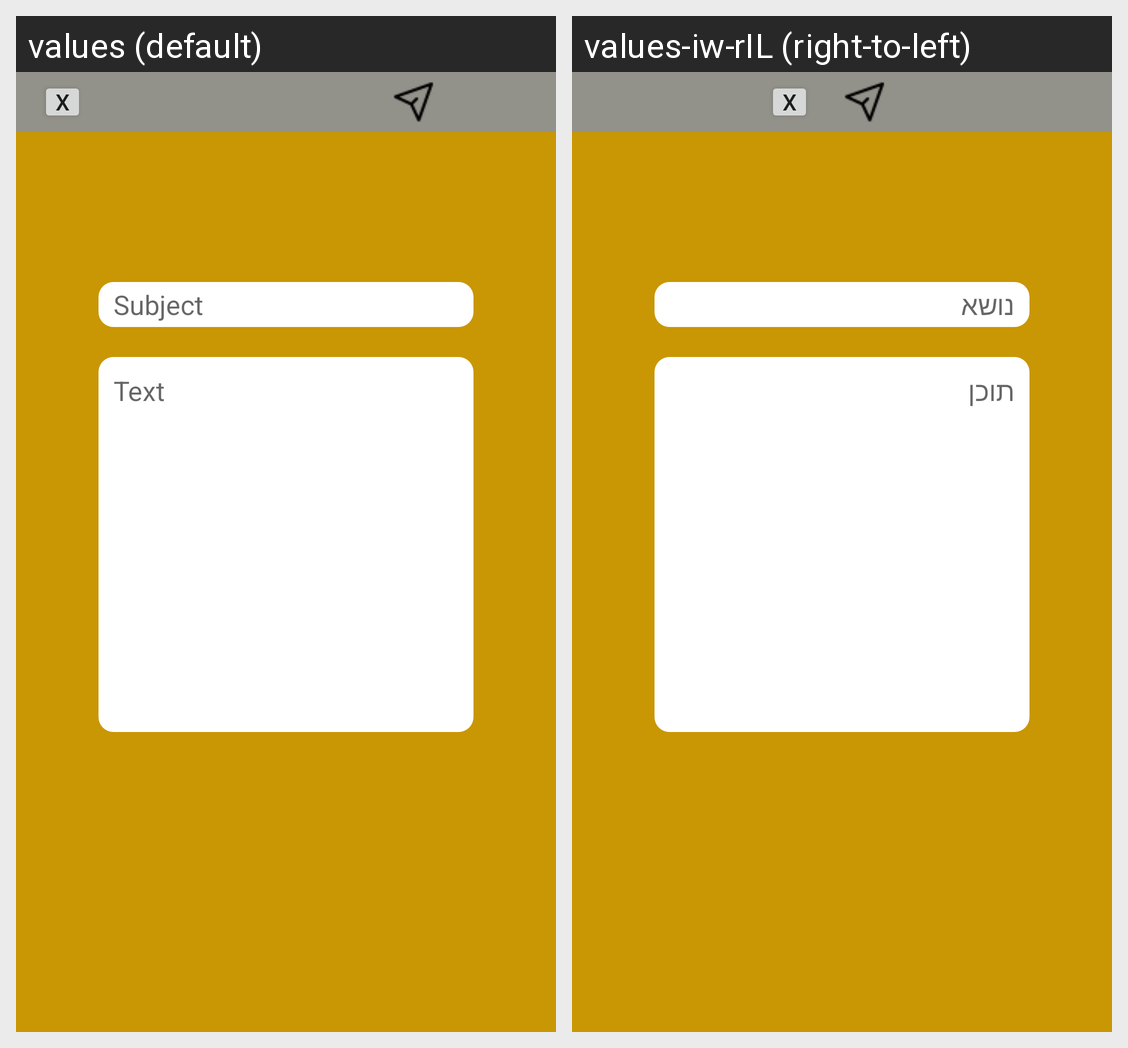

For this localized Android screen grid, give each drawn string resource with its value in every locale shown.
Android screen res/layout/activity_create_message.xml rendered under 2 locales, left to right: values (default), values-iw-rIL (right-to-left). Device: Nexus 5 (rendered at 1080×1920; each locale shown at half size, 540×960, under a caption strip naming it); theme Theme.CalcKids.
Strings drawn on this screen, with the default value and each locale's value (text and hints the layout hard-codes, and strings that could not be matched under every locale, appear in the picture but are not listed):

subject
  values: Subject
  values-iw-rIL: נושא

text
  values: Text
  values-iw-rIL: תוכן
